Image classification data set "dataset_spectrograms" (sanafathima-00/AI-Based-Early-Detection-of-Alzheimer-s-from-Patient-Speech on GitHub). Class labels (2): cognitively impaired, normal.

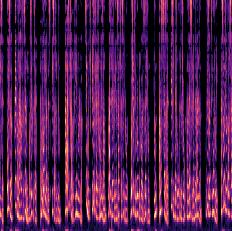
Label: normal

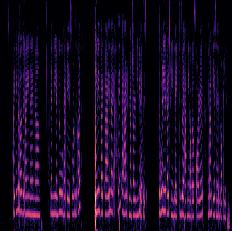
Label: cognitively impaired

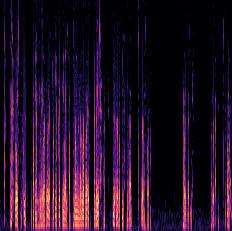
Label: cognitively impaired

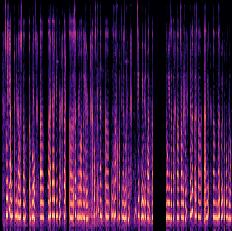
Label: cognitively impaired

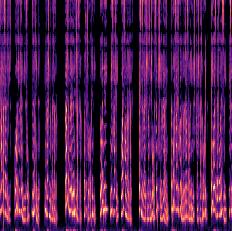
Label: normal

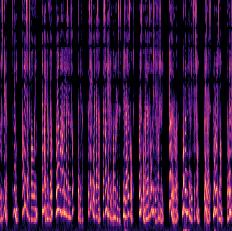
Label: normal
